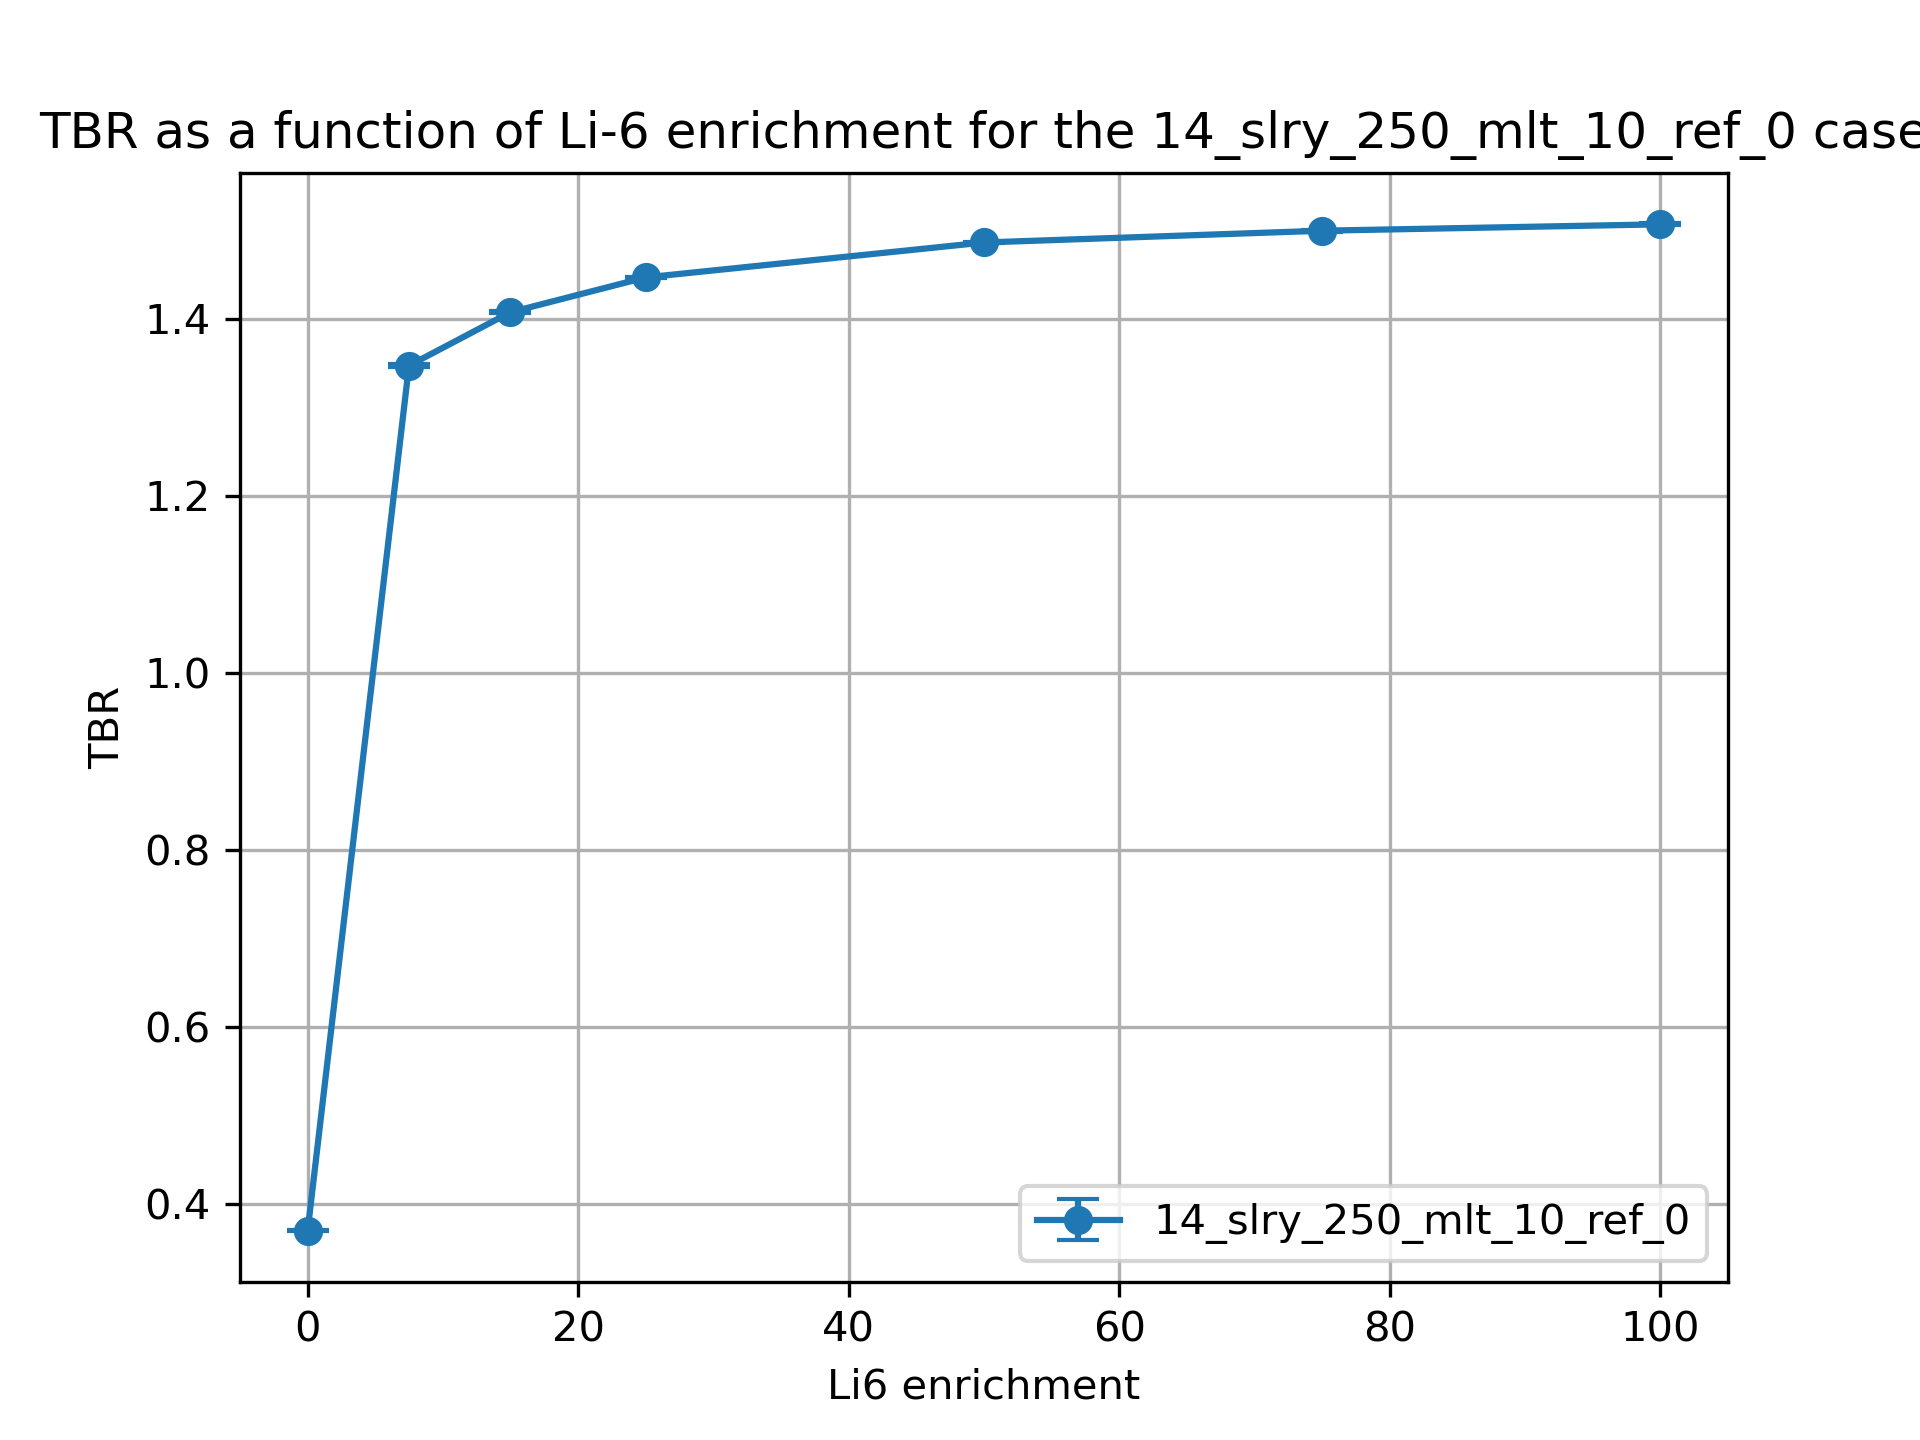

Data behind this chart, as committed beside it:
cell, nuclide, score, mean, std. dev., enrichment
10, Li6, (n,Xt), 0.3231, 0.0004988, 0.01
10, Li7, (n,Xt), 0.02673, 8.649133507961386e-05, 0.01
6, Li6, (n,Xt), 0.000783, 2.3244007105790592e-06, 0.01
6, Li7, (n,Xt), 0.01882, 2.115249397686603e-05, 0.01
20, Li6, (n,Xt), 1.173, 0.001371, 7.5
20, Li7, (n,Xt), 0.02462, 8.738540890336292e-05, 7.5
17, Li6, (n,Xt), 0.1316, 0.0001699, 7.5
17, Li7, (n,Xt), 0.01742, 2.0002466662264816e-05, 7.5
30, Li6, (n,Xt), 1.181, 0.000749, 15.0
30, Li7, (n,Xt), 0.02251, 7.953845583435793e-05, 15.0
27, Li6, (n,Xt), 0.1877, 0.0003702, 15.0
27, Li7, (n,Xt), 0.01603, 1.774169003180616e-05, 15.0
37, Li7, (n,Xt), 0.01416, 1.4470376244605657e-05, 25.0
37, Li6, (n,Xt), 0.2392, 0.000377, 25.0
40, Li7, (n,Xt), 0.01973, 7.107772615973644e-05, 25.0
40, Li6, (n,Xt), 1.174, 0.0009362, 25.0
50, Li6, (n,Xt), 1.143, 0.0009578, 50.0
50, Li7, (n,Xt), 0.01295, 4.268328287707303e-05, 50.0
47, Li6, (n,Xt), 0.321, 0.0003158, 50.0
47, Li7, (n,Xt), 0.009472, 1.0174191403086824e-05, 50.0
60, Li6, (n,Xt), 1.112, 0.001015, 75.0
60, Li7, (n,Xt), 0.006373, 2.3055726949280403e-05, 75.0
57, Li6, (n,Xt), 0.3767, 0.0003643, 75.0
57, Li7, (n,Xt), 0.00475, 5.04386041026432e-06, 75.0
70, Li6, (n,Xt), 1.088, 0.0011, 99.99
70, Li7, (n,Xt), 2.5120690494695285e-06, 7.81863902324978e-09, 99.99
67, Li6, (n,Xt), 0.4184, 0.0006275, 99.99
67, Li7, (n,Xt), 1.9067628401049944e-06, 2.210026958872392e-09, 99.99
